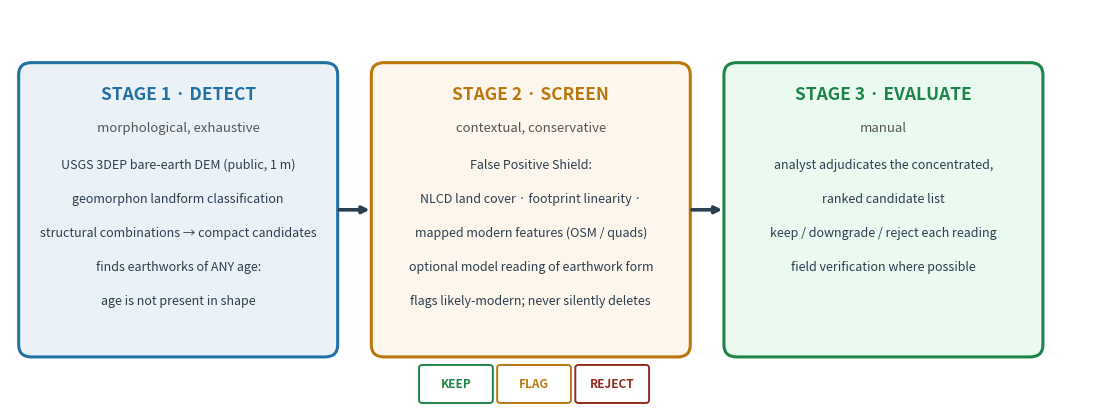

Write Python code to recreate this figure.
#!/usr/bin/env python3
"""Figure 3: the screening workflow as the three-stage pipeline argued in the
Discussion. Stage 1 is morphological and exhaustive (it flags earthworks of
any age), stage 2 is contextual and conservative (it flags rather than
deletes), stage 3 is manual evaluation of the concentrated candidate list.
No caption text is baked into the image.

    python scripts/generate_workflow_fig.py
"""

import os

import matplotlib.pyplot as plt
from matplotlib.patches import FancyBboxPatch

OUT = "docs/figures/fig4_workflow.png"

INK = "#2c3e50"
GOOD = "#1e8449"
WARN = "#b9770e"
BAD = "#922b21"

STAGES = [
    ("STAGE 1 · DETECT", "#eaf2f8", "#2471a3",
     "morphological, exhaustive",
     ["USGS 3DEP bare-earth DEM (public, 1 m)",
      "geomorphon landform classification",
      "structural combinations → compact candidates",
      "finds earthworks of ANY age:",
      "age is not present in shape"]),
    ("STAGE 2 · SCREEN", "#fdf6ec", "#b9770e",
     "contextual, conservative",
     ["False Positive Shield:",
      "NLCD land cover · footprint linearity ·",
      "mapped modern features (OSM / quads)",
      "optional model reading of earthwork form",
      "flags likely-modern; never silently deletes"]),
    ("STAGE 3 · EVALUATE", "#eafaf1", "#1e8449",
     "manual",
     ["analyst adjudicates the concentrated,",
      "ranked candidate list",
      "keep / downgrade / reject each reading",
      "field verification where possible"]),
]


def main():
    fig, ax = plt.subplots(figsize=(14, 5.2))
    ax.set_xlim(0, 100)
    ax.set_ylim(0, 40)
    ax.axis("off")

    w, gap, x0, y0, h = 28, 4.5, 1.5, 6, 28
    for i, (title, fill, edge, sub, lines) in enumerate(STAGES):
        x = x0 + i * (w + gap)
        ax.add_patch(FancyBboxPatch((x, y0), w, h,
                                    boxstyle="round,pad=0.7,rounding_size=1.2",
                                    linewidth=2.2, edgecolor=edge, facecolor=fill))
        ax.text(x + w / 2, y0 + h - 2.5, title, ha="center", va="center",
                fontsize=12.5, fontweight="bold", color=edge)
        ax.text(x + w / 2, y0 + h - 5.8, sub, ha="center", va="center",
                fontsize=9.5, style="italic", color="#555")
        for j, line in enumerate(lines):
            ax.text(x + w / 2, y0 + h - 9.5 - j * 3.4, line, ha="center",
                    va="center", fontsize=9, color=INK)
        if i < len(STAGES) - 1:
            ax.annotate("", xy=(x + w + gap - 0.6, y0 + h / 2),
                        xytext=(x + w + 0.6, y0 + h / 2),
                        arrowprops=dict(arrowstyle="-|>", lw=2.6, color=INK))

    # verdict chips under stage 2
    x2 = x0 + (w + gap)
    for k, (lab, col) in enumerate([("KEEP", GOOD), ("FLAG", WARN), ("REJECT", BAD)]):
        cx = x2 + 4 + k * 7.2
        ax.add_patch(FancyBboxPatch((cx, 1.0), 6.2, 3.2,
                                    boxstyle="round,pad=0.3", linewidth=1.4,
                                    edgecolor=col, facecolor="white"))
        ax.text(cx + 3.1, 2.6, lab, ha="center", va="center", fontsize=8.5,
                fontweight="bold", color=col)

    os.makedirs("docs/figures", exist_ok=True)
    fig.savefig(OUT, dpi=200, bbox_inches="tight")
    plt.close(fig)
    print(f"Wrote {OUT}")


if __name__ == "__main__":
    main()
